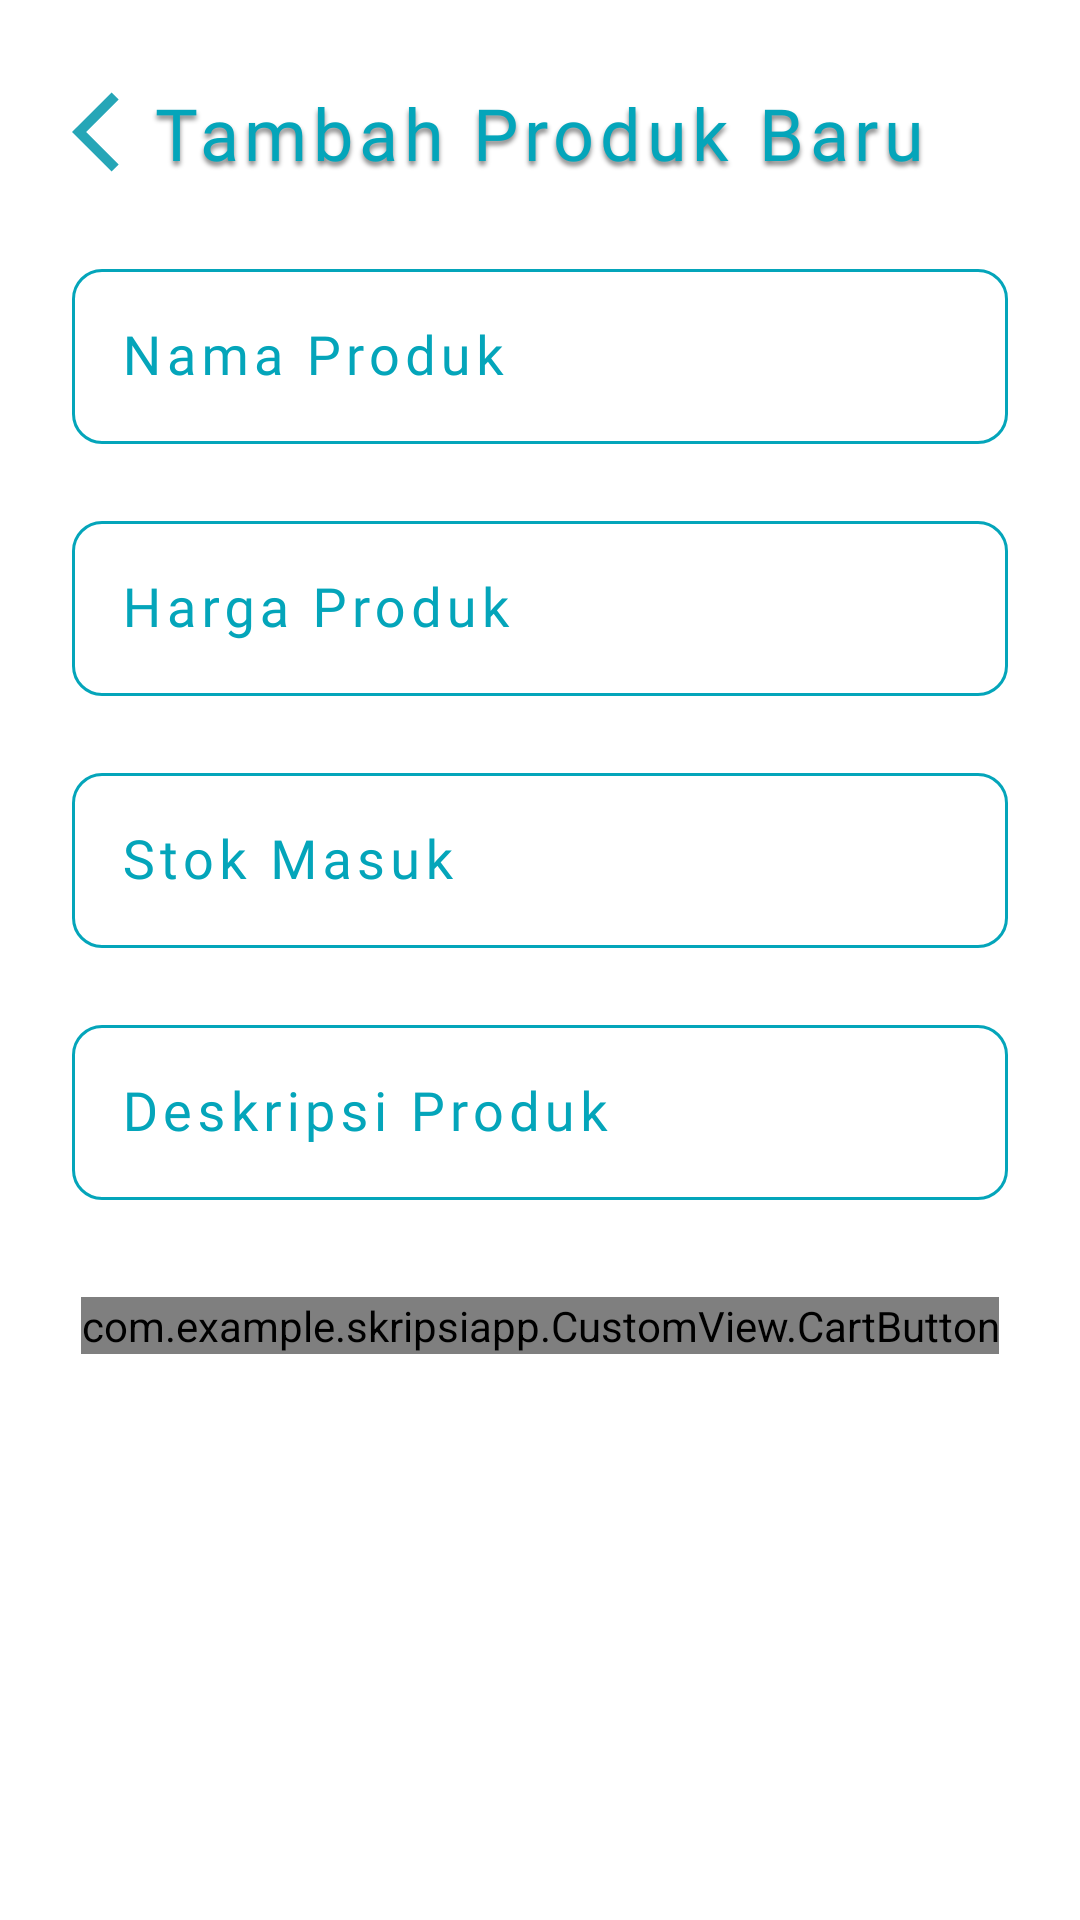

Write the Android layout XML for this screen, with the resource values it uses.
<!-- AndroidManifest.xml: application theme Theme.SkripsiApp -->
<!-- res/layout/activity_edit_product.xml -->
<?xml version="1.0" encoding="utf-8"?>
<androidx.constraintlayout.widget.ConstraintLayout xmlns:android="http://schemas.android.com/apk/res/android"
    xmlns:app="http://schemas.android.com/apk/res-auto"
    xmlns:tools="http://schemas.android.com/tools"
    android:layout_width="match_parent"
    android:layout_height="match_parent"
    tools:context=".Activity.Gudang.EditProductActivity"
    android:background="@drawable/bg_white">

    <ImageView
        android:id="@+id/ic_back"
        android:layout_width="32dp"
        android:layout_height="32dp"
        app:layout_constraintTop_toTopOf="parent"
        app:layout_constraintLeft_toLeftOf="parent"
        android:src="@drawable/ic_back"
        android:layout_marginLeft="24dp"
        android:layout_marginTop="28dp"/>

    <TextView
        android:id="@+id/txt_header"
        android:layout_width="wrap_content"
        android:layout_height="wrap_content"
        android:text="Tambah Produk Baru"
        app:layout_constraintLeft_toLeftOf="parent"
        app:layout_constraintRight_toRightOf="parent"
        app:layout_constraintTop_toTopOf="@id/ic_back"
        android:textSize="24sp"
        android:textColor="@color/blue_ocean"
        android:fontFamily="@font/coolvetica_rg"
        android:letterSpacing="0.08"
        android:shadowDy="4"
        android:shadowRadius="4"
        android:shadowColor="@color/text_shadow"/>

    <com.google.android.material.textfield.TextInputLayout
        android:id="@+id/layout_product_name"
        android:layout_width="match_parent"
        android:layout_height="wrap_content"
        style="@style/Widget.MaterialComponents.TextInputLayout.OutlinedBox"
        app:layout_constraintTop_toBottomOf="@id/txt_header"
        android:layout_marginLeft="24dp"
        android:layout_marginRight="24dp"
        android:layout_marginTop="24dp"
        android:textColorHint="@color/blue_ocean"
        app:hintTextColor="@color/blue_ocean"
        app:boxStrokeColor="@color/blue_ocean"
        android:hint="@string/nama_produk"
        app:boxCornerRadiusTopStart="10dp"
        app:boxCornerRadiusBottomEnd="10dp"
        app:boxCornerRadiusBottomStart="10dp"
        app:boxCornerRadiusTopEnd="10dp"
        app:errorEnabled="true"
        android:elevation="15dp">
        <com.google.android.material.textfield.TextInputEditText
            android:id="@+id/edt_product_name"
            android:layout_width="match_parent"
            android:layout_height="wrap_content"
            android:fontFamily="@font/coolvetica_rg"
            android:textSize="18sp"
            android:textColor="@color/blue_ocean"
            android:letterSpacing="0.10"
            android:inputType="text"
            android:textCursorDrawable="@color/blue_ocean"
            android:maxLines="1"/>
    </com.google.android.material.textfield.TextInputLayout>

    <com.google.android.material.textfield.TextInputLayout
        android:id="@+id/layout_product_price"
        android:layout_width="match_parent"
        android:layout_height="wrap_content"
        style="@style/Widget.MaterialComponents.TextInputLayout.OutlinedBox"
        app:layout_constraintTop_toBottomOf="@id/layout_product_name"
        android:layout_marginLeft="24dp"
        android:layout_marginRight="24dp"
        android:textColorHint="@color/blue_ocean"
        app:hintTextColor="@color/blue_ocean"
        app:boxStrokeColor="@color/mtrl_textinput_default_box_stroke_color"
        android:hint="@string/harga_produk"
        app:boxCornerRadiusTopStart="10dp"
        app:boxCornerRadiusBottomEnd="10dp"
        app:boxCornerRadiusBottomStart="10dp"
        app:boxCornerRadiusTopEnd="10dp"
        app:errorEnabled="true"
        android:elevation="15dp">
        <com.google.android.material.textfield.TextInputEditText
            android:id="@+id/edt_product_price"
            android:layout_width="match_parent"
            android:layout_height="wrap_content"
            android:fontFamily="@font/coolvetica_rg"
            android:textSize="18sp"
            android:textColor="@color/blue_ocean"
            android:letterSpacing="0.10"
            android:inputType="number"
            android:textCursorDrawable="@color/blue_ocean"
            android:maxLines="1"/>
    </com.google.android.material.textfield.TextInputLayout>

    <com.google.android.material.textfield.TextInputLayout
        android:id="@+id/layout_product_first_stock"
        android:layout_width="match_parent"
        android:layout_height="wrap_content"
        style="@style/Widget.MaterialComponents.TextInputLayout.OutlinedBox"
        app:layout_constraintTop_toBottomOf="@id/layout_product_price"
        android:layout_marginLeft="24dp"
        android:layout_marginRight="24dp"
        android:textColorHint="@color/blue_ocean"
        app:hintTextColor="@color/blue_ocean"
        app:boxStrokeColor="@color/mtrl_textinput_default_box_stroke_color"
        android:hint="@string/stok_masuk"
        app:boxCornerRadiusTopStart="10dp"
        app:boxCornerRadiusBottomEnd="10dp"
        app:boxCornerRadiusBottomStart="10dp"
        app:boxCornerRadiusTopEnd="10dp"
        app:errorEnabled="true"
        android:elevation="15dp">
        <com.google.android.material.textfield.TextInputEditText
            android:id="@+id/edt_product_first_stock"
            android:layout_width="match_parent"
            android:layout_height="wrap_content"
            android:fontFamily="@font/coolvetica_rg"
            android:textSize="18sp"
            android:textColor="@color/blue_ocean"
            android:letterSpacing="0.10"
            android:inputType="text"
            android:textCursorDrawable="@color/blue_ocean"
            android:maxLines="10"/>
    </com.google.android.material.textfield.TextInputLayout>

    <com.google.android.material.textfield.TextInputLayout
        android:id="@+id/layout_product_desc"
        android:layout_width="match_parent"
        android:layout_height="wrap_content"
        style="@style/Widget.MaterialComponents.TextInputLayout.OutlinedBox"
        app:layout_constraintTop_toBottomOf="@id/layout_product_first_stock"
        android:layout_marginLeft="24dp"
        android:layout_marginRight="24dp"
        android:textColorHint="@color/blue_ocean"
        app:hintTextColor="@color/blue_ocean"
        app:boxStrokeColor="@color/mtrl_textinput_default_box_stroke_color"
        android:hint="@string/deskripsi_produk"
        app:boxCornerRadiusTopStart="10dp"
        app:boxCornerRadiusBottomEnd="10dp"
        app:boxCornerRadiusBottomStart="10dp"
        app:boxCornerRadiusTopEnd="10dp"
        app:errorEnabled="true"
        android:elevation="15dp">
        <com.google.android.material.textfield.TextInputEditText
            android:id="@+id/edt_product_desc"
            android:layout_width="match_parent"
            android:layout_height="wrap_content"
            android:fontFamily="@font/coolvetica_rg"
            android:textSize="18sp"
            android:textColor="@color/blue_ocean"
            android:letterSpacing="0.10"
            android:inputType="text"
            android:textCursorDrawable="@color/blue_ocean"
            android:maxLines="10"/>
    </com.google.android.material.textfield.TextInputLayout>

    <com.example.skripsiapp.CustomView.CartButton
        android:id="@+id/btn_save"
        android:layout_width="wrap_content"
        android:layout_height="wrap_content"
        app:layout_constraintLeft_toLeftOf="parent"
        app:layout_constraintRight_toRightOf="parent"
        app:layout_constraintTop_toBottomOf="@id/layout_product_desc"
        android:layout_marginLeft="24dp"
        android:layout_marginRight="24dp"
        android:layout_marginTop="12dp"
        android:text="Simpan"
        android:minHeight="0dp"/>

    <ProgressBar
        android:id="@+id/pb_main"
        android:layout_width="wrap_content"
        android:layout_height="wrap_content"
        style="?android:attr/progressBarStyle"
        app:layout_constraintTop_toTopOf="parent"
        app:layout_constraintStart_toStartOf="parent"
        app:layout_constraintEnd_toEndOf="parent"
        android:layout_marginTop="200dp"
        android:visibility="invisible"/>


</androidx.constraintlayout.widget.ConstraintLayout>
<!-- resources referenced by this layout -->
<resources>
  <color name="blue_ocean">#04A5BA</color>
  <color name="mtrl_textinput_default_box_stroke_color" tools:override="true">#04A5BA</color>
  <color name="text_shadow">#7F000000</color>
  <!-- drawable ic_back (drawable) -->
  <vector android:autoMirrored="true" android:height="24dp"
      android:tint="#26A6B7" android:viewportHeight="24"
      android:viewportWidth="24" android:width="24dp" xmlns:android="http://schemas.android.com/apk/res/android">
      <path android:fillColor="@android:color/white" android:pathData="M11.67,3.87L9.9,2.1 0,12l9.9,9.9 1.77,-1.77L3.54,12z"/>
  </vector>
  <string name="deskripsi_produk">Deskripsi Produk</string>
  <string name="harga_produk">Harga Produk</string>
  <string name="nama_produk">Nama Produk</string>
  <string name="stok_masuk">Stok Masuk</string>
  <style name="Theme.SkripsiApp" parent="Theme.MaterialComponents.DayNight.DarkActionBar">
          
          <item name="colorPrimary">@color/purple_500</item>
          <item name="colorPrimaryVariant">@color/purple_700</item>
          <item name="colorOnPrimary">@color/white</item>
          
          <item name="colorSecondary">@color/teal_200</item>
          <item name="colorSecondaryVariant">@color/teal_700</item>
          <item name="colorOnSecondary">@color/black</item>
          
          <item name="android:statusBarColor">?attr/colorPrimaryVariant</item>
          
      </style>
  <color name="purple_500">#FF6200EE</color>
  <color name="purple_700">#FF3700B3</color>
  <color name="white">#FFFFFFFF</color>
  <color name="teal_200">#FF03DAC5</color>
  <color name="teal_700">#FF018786</color>
  <color name="black">#FF000000</color>
</resources>
